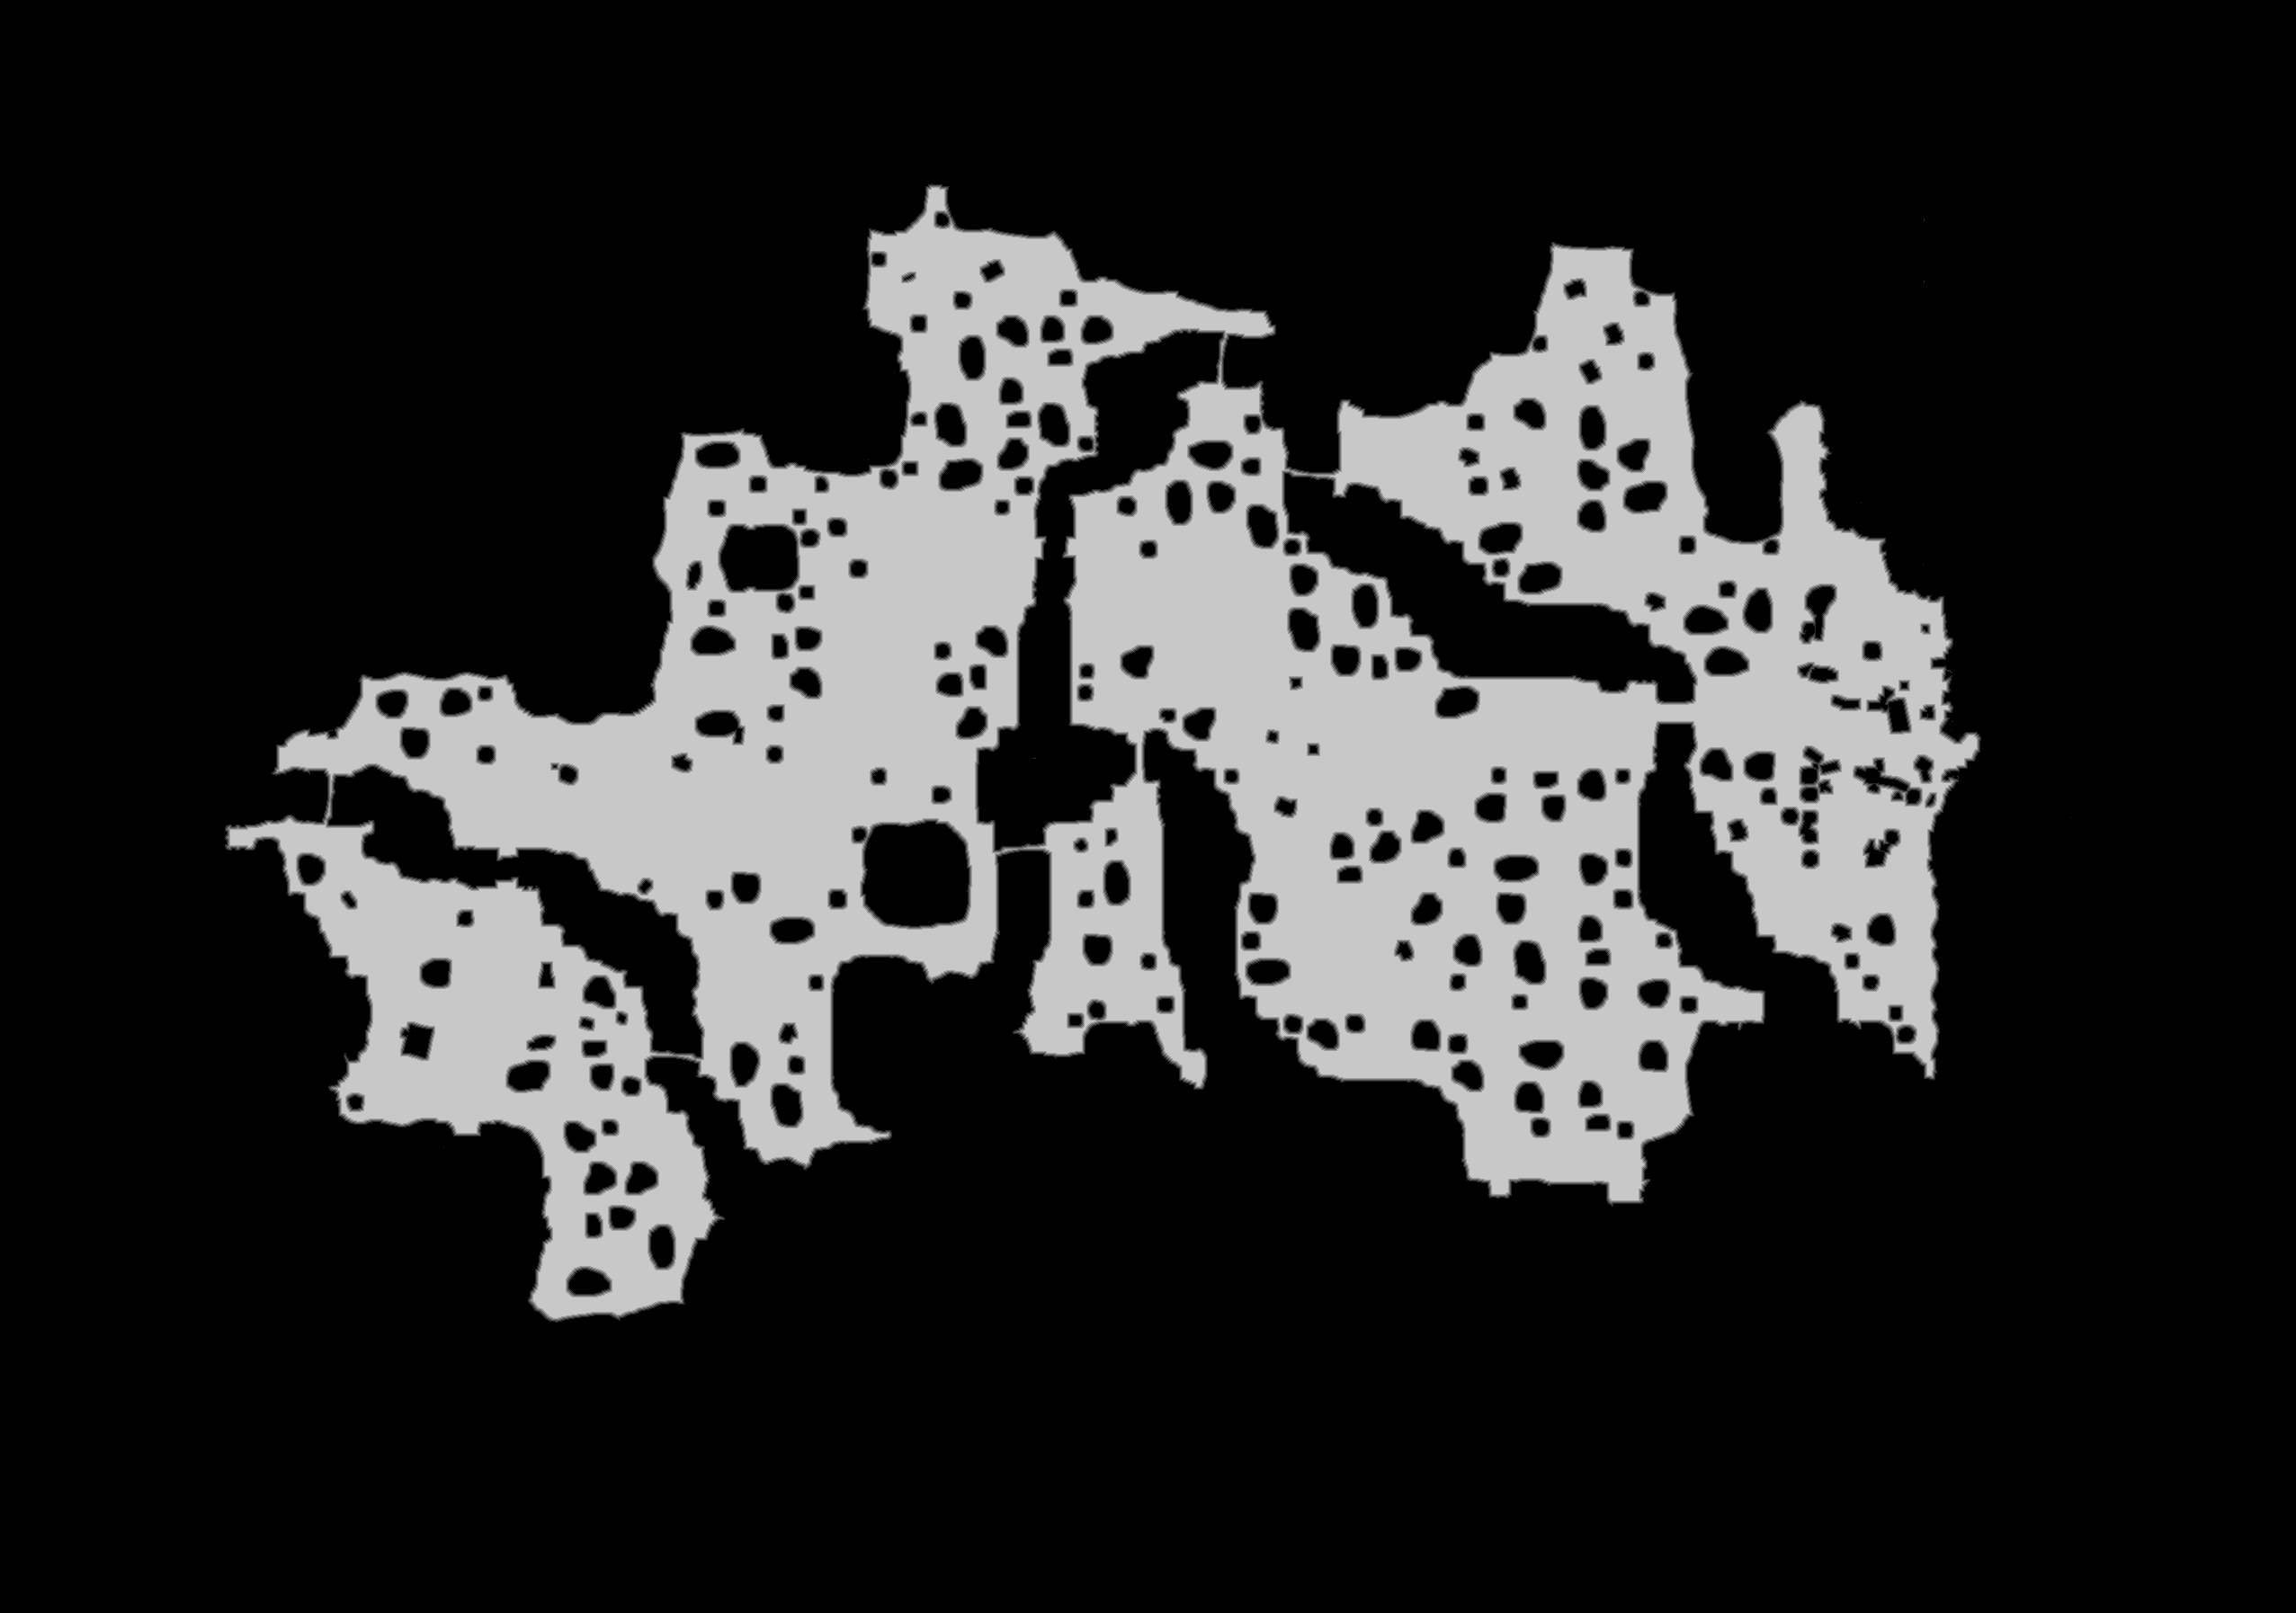

Values plotted in this chart, from the file beside it:
truth	truth_26311626bf0.tsv
layer	melee
source	walk_1
read	2026-11-02 16:10:44
width	2553
height	1794
stride	1277
base	0x2617a000000
origin	0x580010
score	0.8468
iou_melee	0.8468
iou_ranged	0.4271
nibble	0	3540026
nibble	1	39484
nibble	2	40971
nibble	3	42392
nibble	4	43372
nibble	5	873837
